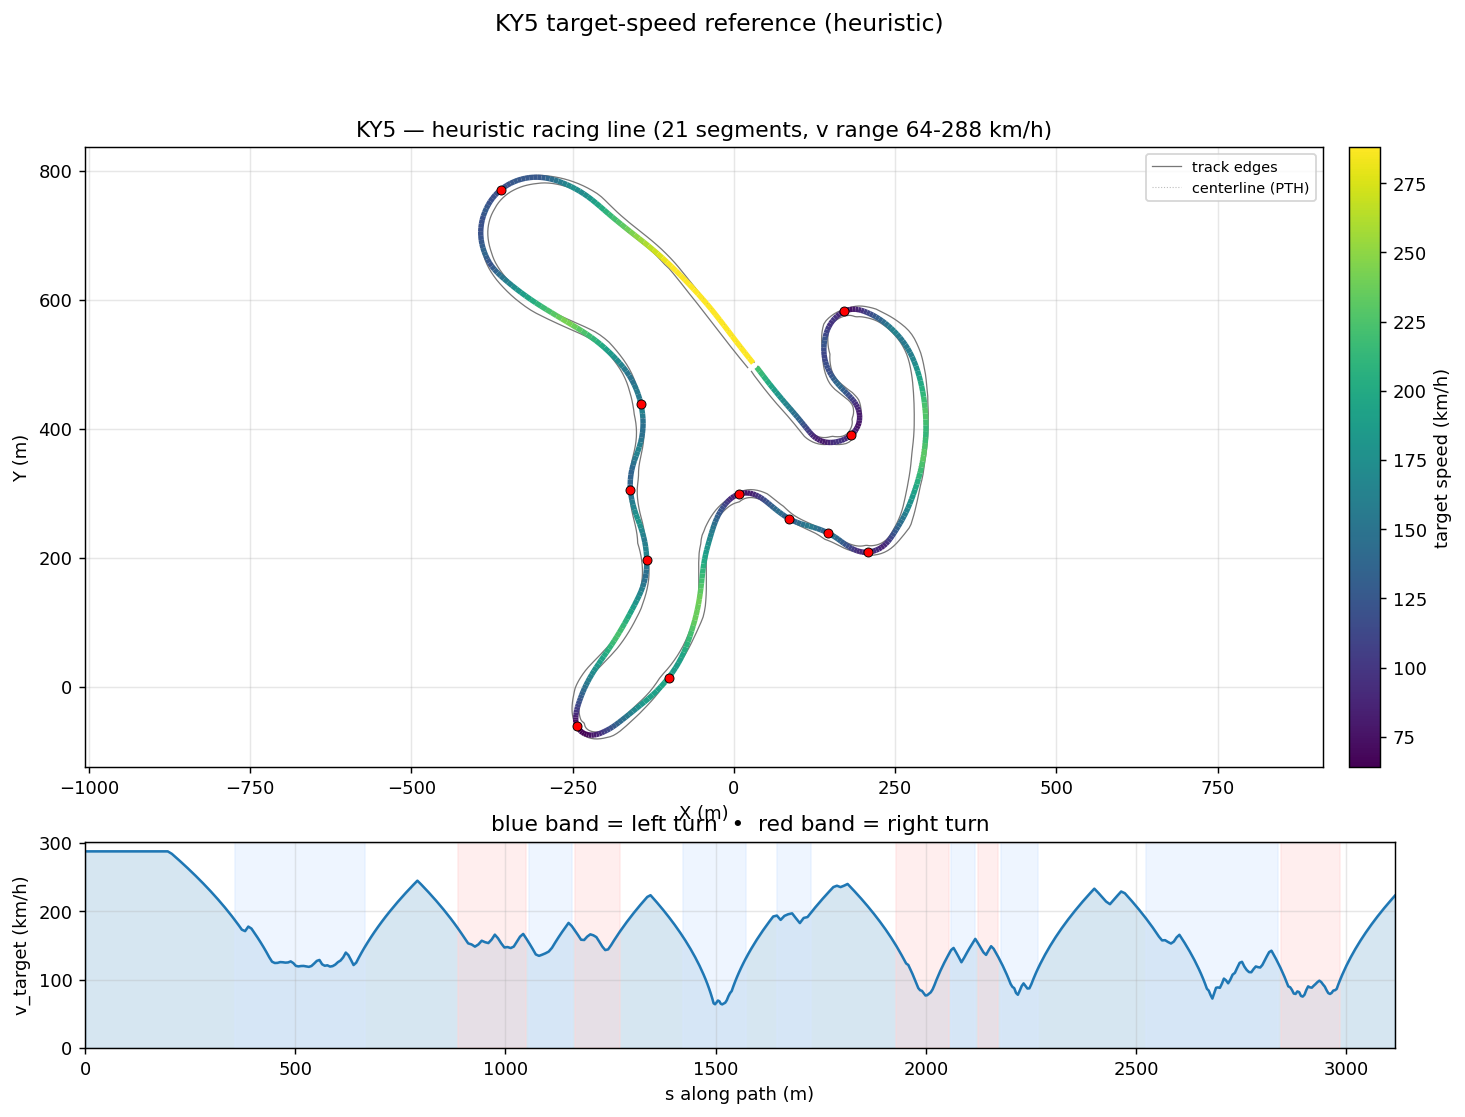

Values plotted in this chart, from the file beside it:
s_m, x_center_m, y_center_m, z_center_m, x_line_m, y_line_m, offset_m, heading_rad, curvature_1_per_m, radius_m, slope_pct, width_m, drive_left_m, drive_right_m, limit_left_m, limit_right_m, segment_id, segment_kind, v_target_ms, v_target_kmh
0.0, 30.4, 502.9, 7.357, 29.79, 502.4, 0.7882, 2.265, -0.001012, 988.5, 1.056, 12.85, -1.05, 11.8, -16, 59.27, 0, straight, 80.0, 288.0
10.08, 23.99, 510.7, 7.463, 23.49, 510.3, 0.6425, 2.255, -0.000776, 1289, 1.135, 12.85, -1, 11.85, -15.95, 59.23, 0, straight, 80.0, 288.0
20.57, 17.38, 518.9, 7.591, 17, 518.6, 0.4776, 2.25, -0.0002559, 3907, 1.309, 12.9, -1.05, 11.85, -15.95, 59.18, 0, straight, 80.0, 288.0
31.3, 10.64, 527.2, 7.741, 10.41, 527, 0.2952, 2.25, -0.0002144, 4665, 1.513, 12.9, -1.1, 11.8, -16.05, 59.11, 0, straight, 80.0, 288.0
42.13, 3.855, 535.6, 7.917, 3.778, 535.6, 0.09847, 2.245, -0.0004526, 2209, 1.738, 12.9, -1.15, 11.75, -16.1, 59.03, 0, straight, 80.0, 288.0
52.94, -2.87, 544.1, 8.117, -2.786, 544.2, -0.1082, 2.24, -0.0002747, 3640, 1.965, 12.9, -1.3, 11.6, -16.25, 58.94, 0, straight, 80.0, 288.0
63.68, -9.528, 552.5, 8.341, -9.278, 552.7, -0.3189, 2.239, 0.0001303, 7673, 2.192, 12.9, -1.5, 11.4, -16.45, 58.86, 0, straight, 80.0, 288.0
74.36, -16.16, 560.9, 8.587, -15.74, 561.2, -0.5269, 2.243, 0.0004558, 2194, 2.433, 12.9, -1.65, 11.25, -16.6, 58.77, 0, straight, 80.0, 288.0
84.97, -22.78, 569.2, 8.858, -22.22, 569.6, -0.7254, 2.249, 0.0006658, 1502, 2.829, 12.9, -1.8, 11.1, -16.7, 58.69, 0, straight, 80.0, 288.0
95.5, -29.42, 577.4, 9.184, -28.72, 577.9, -0.9079, 2.257, 0.0009786, 1022, 3.319, 12.9, -2, 10.9, -17.2, 58.62, 0, straight, 80.0, 288.0
106, -36.09, 585.4, 9.555, -35.27, 586.1, -1.07, 2.269, 0.001463, 683.8, 3.662, 12.9, -2.35, 10.55, -17.2, 58.57, 0, straight, 80.0, 288.0
116.3, -42.83, 593.3, 9.947, -41.92, 594.1, -1.208, 2.287, 0.001656, 603.7, 3.807, 12.9, -2.8, 10.1, -17.25, 58.53, 0, straight, 80.0, 288.0
126.6, -49.66, 601, 10.34, -48.67, 601.9, -1.321, 2.304, 0.001302, 768.2, 3.76, 12.9, -3.35, 9.55, -17.4, 58.52, 0, straight, 80.0, 288.0
136.9, -56.53, 608.5, 10.72, -55.49, 609.5, -1.411, 2.314, 0.001046, 956.1, 3.524, 12.95, -3.95, 9, -17.55, 48.31, 0, straight, 80.0, 288.0
147, -63.43, 616, 11.06, -62.35, 617, -1.481, 2.325, 0.001081, 924.9, 3.109, 12.85, -4.65, 8.196, -17.8, 38.17, 0, straight, 80.0, 288.0
157.1, -70.35, 623.3, 11.35, -69.25, 624.3, -1.533, 2.336, 0.000981, 1019, 2.526, 12.7, -5.5, 7.197, -18.1, 28.12, 0, straight, 80.0, 288.0
167, -77.29, 630.4, 11.57, -76.17, 631.5, -1.571, 2.344, 0.0007498, 1334, 1.852, 12.65, -6.45, 6.198, -19.9, 22.7, 0, straight, 80.0, 288.0
176.9, -84.23, 637.5, 11.72, -83.1, 638.6, -1.597, 2.351, 0.0006786, 1474, 1.409, 12.65, -7.449, 5.199, -20.7, 19.45, 0, straight, 80.0, 288.0
186.8, -91.16, 644.4, 11.84, -90.02, 645.6, -1.613, 2.358, 0.001153, 867.1, 1.231, 12.6, -8.4, 4.2, -21.45, 16.1, 0, straight, 80.0, 288.0
196.5, -98.14, 651.3, 11.96, -97.01, 652.5, -1.62, 2.373, 0.001727, 579, 1.087, 12.6, -9.25, 3.35, -22.05, 13.15, 0, straight, 80.0, 288.0
206.3, -105.2, 658, 12.06, -104.1, 659.2, -1.615, 2.392, 0.001735, 576.3, 0.9274, 13.25, -9.9, 3.35, -22.45, 10.85, 0, straight, 79, 284.4
215.9, -112.3, 664.5, 12.14, -111.2, 665.7, -1.598, 2.407, 0.001474, 678.5, 0.7649, 12.95, -10.4, 2.55, -22.7, 9.85, 0, straight, 77.55, 279.2
225.5, -119.4, 670.9, 12.2, -118.4, 672.1, -1.565, 2.42, 0.001443, 693.1, 0.6148, 12.6, -10.8, 1.8, -22.85, 9.65, 0, straight, 76.08, 273.9
234.9, -126.6, 677.1, 12.25, -125.6, 678.2, -1.515, 2.435, 0.001493, 670, 0.4538, 12.55, -11, 1.55, -22.85, 9.6, 0, straight, 74.6, 268.6
244.3, -133.8, 683.1, 12.29, -132.8, 684.2, -1.447, 2.448, 0.001291, 774.5, 0.2877, 12.55, -11.1, 1.45, -22.7, 9.65, 0, straight, 73.11, 263.2
253.6, -140.9, 689, 12.31, -140.1, 690.1, -1.359, 2.459, 0.0009562, 1046, 0.1192, 12.55, -11.1, 1.45, -22.5, 9.8, 0, straight, 71.6, 257.8
262.8, -148, 694.8, 12.31, -147.3, 695.7, -1.253, 2.466, 0.0002198, 4549, -0.04964, 12.55, -11, 1.55, -22.15, 10.05, 0, straight, 70.08, 252.3
271.8, -155.1, 700.4, 12.3, -154.4, 701.3, -1.13, 2.463, -0.000502, 1992, -0.2156, 12.55, -10.9, 1.65, -21.85, 11.15, 0, straight, 68.54, 246.7
280.8, -162.1, 706.1, 12.27, -161.4, 706.9, -0.9925, 2.457, -0.0007053, 1418, -0.3778, 12.55, -10.8, 1.75, -21.55, 11.15, 0, straight, 66.98, 241.1
289.6, -168.9, 711.7, 12.23, -168.4, 712.4, -0.8441, 2.45, -0.0006977, 1433, -0.5377, 12.55, -10.8, 1.75, -22.75, 10.9, 0, straight, 65.41, 235.5
298.4, -175.6, 717.3, 12.18, -175.2, 717.9, -0.6877, 2.444, -0.0008362, 1196, -0.6958, 12.55, -10.85, 1.7, -22.75, 10.85, 0, straight, 63.81, 229.7
307.1, -182.3, 722.9, 12.11, -181.9, 723.3, -0.5262, 2.436, -0.00117, 855, -0.8504, 12.55, -10.95, 1.6, -22.9, 10.15, 0, straight, 62.2, 223.9
315.6, -188.7, 728.5, 12.03, -188.5, 728.8, -0.3618, 2.424, -0.001463, 683.5, -0.9988, 12.55, -11.15, 1.4, -23.1, 10.1, 0, straight, 60.56, 218
324, -195, 734.1, 11.94, -194.9, 734.2, -0.1965, 2.411, -0.001211, 826.1, -1.143, 12.6, -11.45, 1.15, -23.45, 9.95, 0, straight, 58.89, 212
332.4, -201.2, 739.7, 11.84, -201.2, 739.7, -0.03143, 2.404, -4.035950365396945e-05, 24777, -1.294, 12.55, -11.8, 0.75, -23.85, 9.75, 0, straight, 57.2, 205.9
340.7, -207.4, 745.3, 11.73, -207.5, 745.2, 0.1324, 2.41, 0.001382, 723.6, -1.466, 12.55, -12.2, 0.35, -24.25, 9.5, 0, straight, 55.46, 199.7
348.9, -213.6, 750.7, 11.6, -213.8, 750.5, 0.2943, 2.427, 0.002643, 378.3, -1.658, 12.55, -12.45, 0.1, -24.5, 9.35, 0, straight, 53.69, 193.3
357, -219.7, 755.9, 11.46, -220, 755.6, 0.4535, 2.453, 0.004104, 243.7, -1.872, 12.24, -12.09, 0.15, -24.5, 9.4, 1, left, 51.89, 186.8
365, -226, 760.9, 11.3, -226.3, 760.4, 0.6093, 2.492, 0.005337, 187.4, -2.126, 11.24, -11.09, 0.15, -24.5, 9.7, 1, left, 50.05, 180.2
372.8, -232.3, 765.5, 11.12, -232.8, 764.8, 0.7607, 2.537, 0.00592, 168.9, -2.455, 10.74, -10.09, 0.65, -24.1, 10.35, 1, left, 48.17, 173.4
380.5, -238.8, 769.7, 10.92, -239.3, 768.9, 0.9065, 2.584, 0.006068, 164.8, -2.856, 10.59, -9.095, 1.5, -23.4, 11.4, 1, left, 47.57, 171.3
388.2, -245.3, 773.6, 10.68, -245.9, 772.7, 1.045, 2.631, 0.005573, 179.5, -3.212, 10.59, -8.096, 2.499, -22.4, 12.85, 1, left, 49.42, 177.9
395.7, -252, 777.1, 10.43, -252.5, 776.1, 1.174, 2.669, 0.005392, 185.5, -3.384, 10.59, -7.097, 3.498, -21.1, 14.6, 1, left, 48.61, 175
403, -258.6, 780.4, 10.18, -259.1, 779.2, 1.293, 2.711, 0.005726, 174.6, -3.076, 10.59, -6.098, 4.497, -20.9, 16.65, 1, left, 46.78, 168.4
410.3, -265.2, 783.2, 9.98, -265.8, 781.9, 1.399, 2.753, 0.006136, 163, -2.427, 10.59, -5.099, 5.496, -19.15, 19.1, 1, left, 44.92, 161.7
417.4, -271.9, 785.8, 9.829, -272.4, 784.4, 1.492, 2.799, 0.007156, 139.7, -1.949, 10.59, -4.1, 6.495, -17.35, 24.33, 1, left, 43.02, 154.9
424.4, -278.5, 788, 9.705, -279, 786.5, 1.57, 2.853, 0.00813, 123, -1.596, 10.64, -3.15, 7.494, -15.65, 31.31, 1, left, 41.06, 147.8
431.3, -285.1, 789.7, 9.608, -285.5, 788.1, 1.634, 2.911, 0.0088, 113.6, -1.33, 10.89, -2.4, 8.493, -14.4, 38.17, 1, left, 39.05, 140.6
438, -291.7, 791.1, 9.524, -292, 789.4, 1.685, 2.973, 0.01005, 99.46, -1.164, 11.34, -1.85, 9.492, -13.4, 44.9, 1, left, 36.96, 133.1
444.6, -298.3, 792, 9.452, -298.5, 790.2, 1.723, 3.045, 0.01112, 89.96, -0.9469, 11.89, -1.4, 10.49, -12.75, 50, 1, left, 35.15, 126.5
451.2, -304.9, 792.4, 9.398, -304.9, 790.6, 1.752, 3.12, 0.01146, 87.26, -0.7174, 12.49, -1, 11.49, -12.25, 50, 1, left, 34.62, 124.6
457.7, -311.3, 792.3, 9.358, -311.2, 790.5, 1.772, -3.088, 0.01142, 87.54, -0.539, 12.85, -0.75, 12.1, -11.6, 50, 1, left, 34.67, 124.8
464, -317.7, 791.7, 9.329, -317.4, 789.9, 1.784, -3.017, 0.01122, 89.13, -0.398, 13.1, -0.55, 12.55, -10.9, 50, 1, left, 34.99, 126
470.3, -323.9, 790.7, 9.308, -323.5, 788.9, 1.79, -2.946, 0.01126, 88.78, -0.2783, 13.2, -0.35, 12.85, -10.45, 50, 1, left, 34.92, 125.7
476.6, -330, 789.3, 9.294, -329.5, 787.5, 1.79, -2.875, 0.01136, 87.99, -0.1641, 13.15, -0.1, 13.05, -10.85, 47.85, 1, left, 34.76, 125.1
482.8, -335.9, 787.4, 9.287, -335.3, 785.7, 1.784, -2.804, 0.01131, 88.41, 0.00867, 13.85, -0.65, 13.2, -10.85, 45.65, 1, left, 34.85, 125.4
489, -341.7, 785.1, 9.295, -341, 783.5, 1.772, -2.735, 0.01104, 90.59, 0.09959, 13.95, -0.65, 13.3, -10.6, 45.65, 1, left, 35.27, 127
495.2, -347.3, 782.5, 9.3, -346.5, 781, 1.753, -2.668, 0.01148, 87.09, 0.08193, 13.95, -0.65, 13.3, -10.45, 44.1, 1, left, 34.59, 124.5
501.4, -352.7, 779.5, 9.305, -351.8, 778, 1.728, -2.593, 0.01228, 81.41, 0.1084, 13.95, -0.7, 13.25, -10.4, 42.4, 1, left, 33.44, 120.4
507.5, -357.8, 776.1, 9.313, -356.8, 774.7, 1.696, -2.516, 0.01243, 80.42, 0.1318, 13.95, -0.75, 13.2, -10.4, 40.95, 1, left, 33.23, 119.6
... 407 more rows
